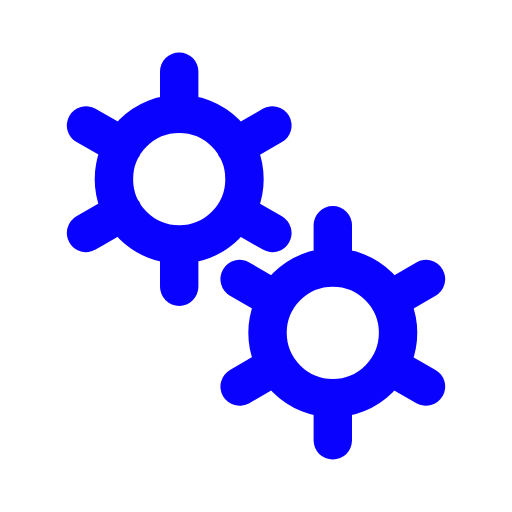
t = 0.00 s
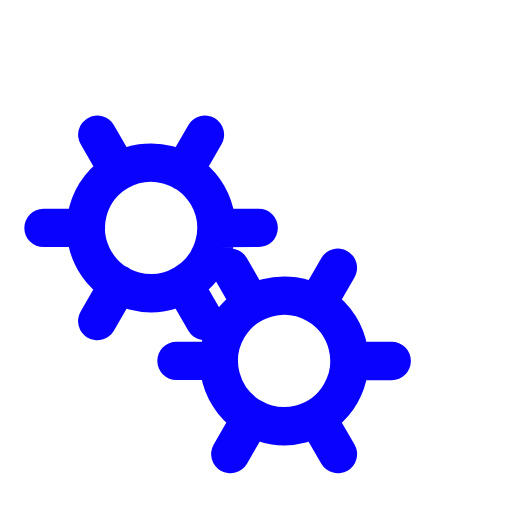
t = 0.50 s
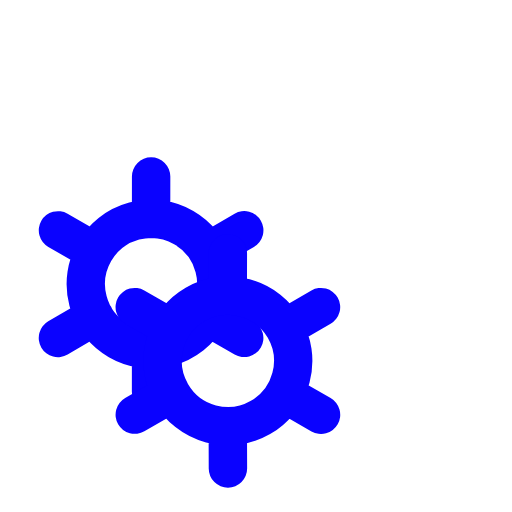
t = 1.00 s
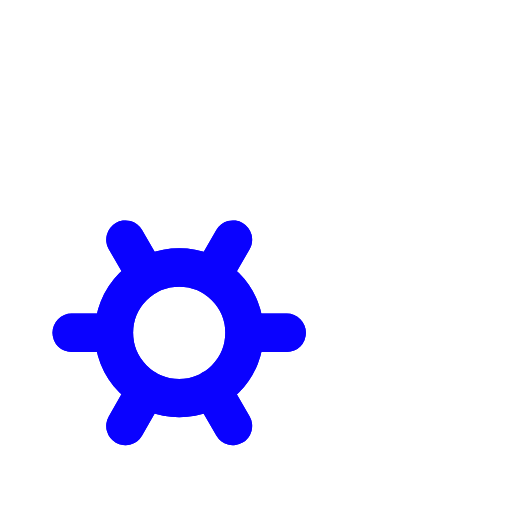
t = 1.50 s

The animated SVG that drew these frames (rendered in a browser with its animation timeline set to each time). Animation: 2 SMIL elements (animateTransform=2); one cycle of 2.00 s, repeats indefinitely.

﻿<svg xmlns='http://www.w3.org/2000/svg' viewBox='0 0 200 200'><path fill='none' d='M0 0h200v200H0z'></path><path fill='none' stroke-linecap='round' stroke='#0A02FF' stroke-width='15' transform-origin='center' d='M70 95.5V112m0-84v16.5m0 0a25.5 25.5 0 1 0 0 51 25.5 25.5 0 0 0 0-51Zm36.4 4.5L92 57.3M33.6 91 48 82.7m0-25.5L33.6 49m58.5 33.8 14.3 8.2'><animateTransform type='rotate' attributeName='transform' calcMode='spline' dur='2' values='0;-120' keyTimes='0;1' keySplines='0 0 1 1' repeatCount='indefinite'></animateTransform></path><path fill='none' stroke-linecap='round' stroke='#0A02FF' stroke-width='15' transform-origin='center' d='M130 155.5V172m0-84v16.5m0 0a25.5 25.5 0 1 0 0 51 25.5 25.5 0 0 0 0-51Zm36.4 4.5-14.3 8.3M93.6 151l14.3-8.3m0-25.4L93.6 109m58.5 33.8 14.3 8.2'><animateTransform type='rotate' attributeName='transform' calcMode='spline' dur='2' values='0;120' keyTimes='0;1' keySplines='0 0 1 1' repeatCount='indefinite'></animateTransform></path></svg>